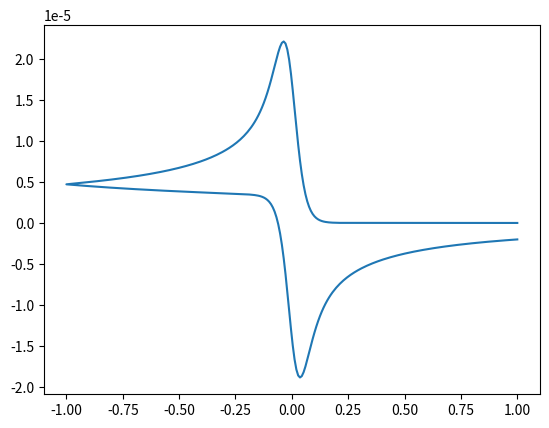

Here is the Python script that generated this plot:
#!/usr/bin/env python3
# -*- coding: utf-8 -*-
"""
Created on Mon Apr 22 14:30:59 2024

Browns version of CV

@author: elliothowell
"""

import numpy as np
import matplotlib.pyplot as plt
import math
c0ox= 6.1E-08 #mol/cm^3
D= 1e-5 #[cm^2/s]
k0=0.1 #[cm/s]
n=1
alpha= 0.5
Eeq= 0.0 #[V vs NHE]
F= 96485 #[C/mol]
R= 8.314 #J/(mol*K)
T= 298 #K
f=n*F/(R*T) # [1/V]
l=500
v=0.1 #V/s
Ei=1 #V
Ef=-1
Efwd= np.linspace(Ei, Ef, int(l/2)) #potential range
Erev= np.linspace(Ef, Ei, int(l/2))
E= np.concatenate((Efwd,Erev))
#E=np.linspace(Ei, Ef, l)
eta= E-Eeq
dt= np.abs(Ef-Ei)/v/l #s
dx= 10e-4 #[cm]
Dm= D*dt/dx**2
iteration= np.arange(0,51,1)
cR= np.zeros((l+1,100))
cO= np.zeros((l+1,100))
cO[:,-1]= c0ox
cO[0,:]= c0ox
Jox=[]
Jred=[]
J=[]
#
for k in range(1,l+1):
    kf= k0*math.exp(-alpha*f*eta[k-1])
    kb= k0*math.exp((1-alpha)*f*eta[k-1])
    jox=-(kf*cO[k-1,1]-kb*cR[k-1,1])/(1+kf*dx/D+kb*dx/D) #different from bard
    print(jox)
    jred=-jox
    Jox.append(jox)
    Jred.append(jred)
    cO0= cO[k-1,1]+jox*dx/D #one extra space away from boundry
    cR0= cR[k-1,1]+jred*dx/D
    # print(f"kf: {np.round(kf*cO[k-1,1],3)}, kb: {np.round(kb*cR[k-1,1],3)}")
    if cO0<0:
        cO0=0
    if cR0<0:
        cR0=0
    cO[k,0]= cO0
    cR[k,0]= cR0
    J.append(-n*F*jox)
    for j in range(1,99):
        cox= cO[k-1,j] + Dm*(cO[k-1, j+1]-2*cO[k-1,j]+cO[k-1,j-1])
        cO[k,j]=cox
        cred= cR[k-1,j] + Dm*(cR[k-1, j+1]-2*cR[k-1,j]+cR[k-1,j-1])
        cR[k,j]=cred
plt.plot(E,J)